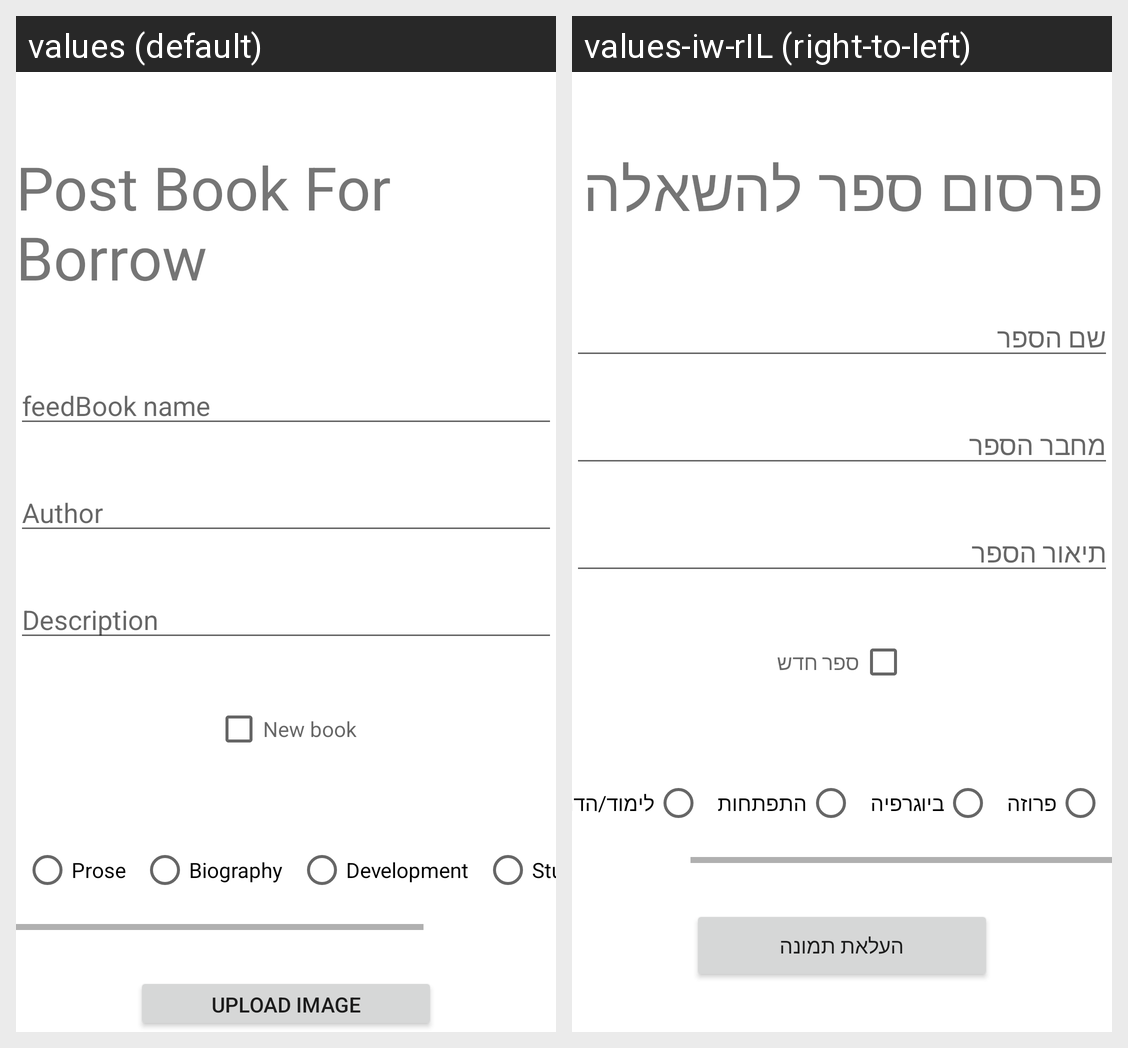

Locale-by-locale string values for the Android screen shown in this grid:
Android screen res/layout/fragment_post_book.xml rendered under 2 locales, left to right: values (default), values-iw-rIL (right-to-left). Device: Nexus 5 (rendered at 1080×1920; each locale shown at half size, 540×960, under a caption strip naming it); theme Theme.FindBook.
Strings drawn on this screen, with the default value and each locale's value (text and hints the layout hard-codes, and strings that could not be matched under every locale, appear in the picture but are not listed):

post_book_for_borrow
  values: Post Book For Borrow
  values-iw-rIL: פרסום ספר להשאלה

book_name
  values: feedBook name
  values-iw-rIL: שם הספר

book_author
  values: Author
  values-iw-rIL: מחבר הספר

book_description
  values: Description
  values-iw-rIL: תיאור הספר

new_book
  values: New book
  values-iw-rIL: ספר חדש

prose
  values: Prose
  values-iw-rIL: פרוזה

biography
  values: Biography
  values-iw-rIL: ביוגרפיה

development
  values: Development
  values-iw-rIL: התפתחות

study
  values: Study
  values-iw-rIL: לימוד/הדרכה

upload_image
  values: Upload image
  values-iw-rIL: העלאת תמונה
